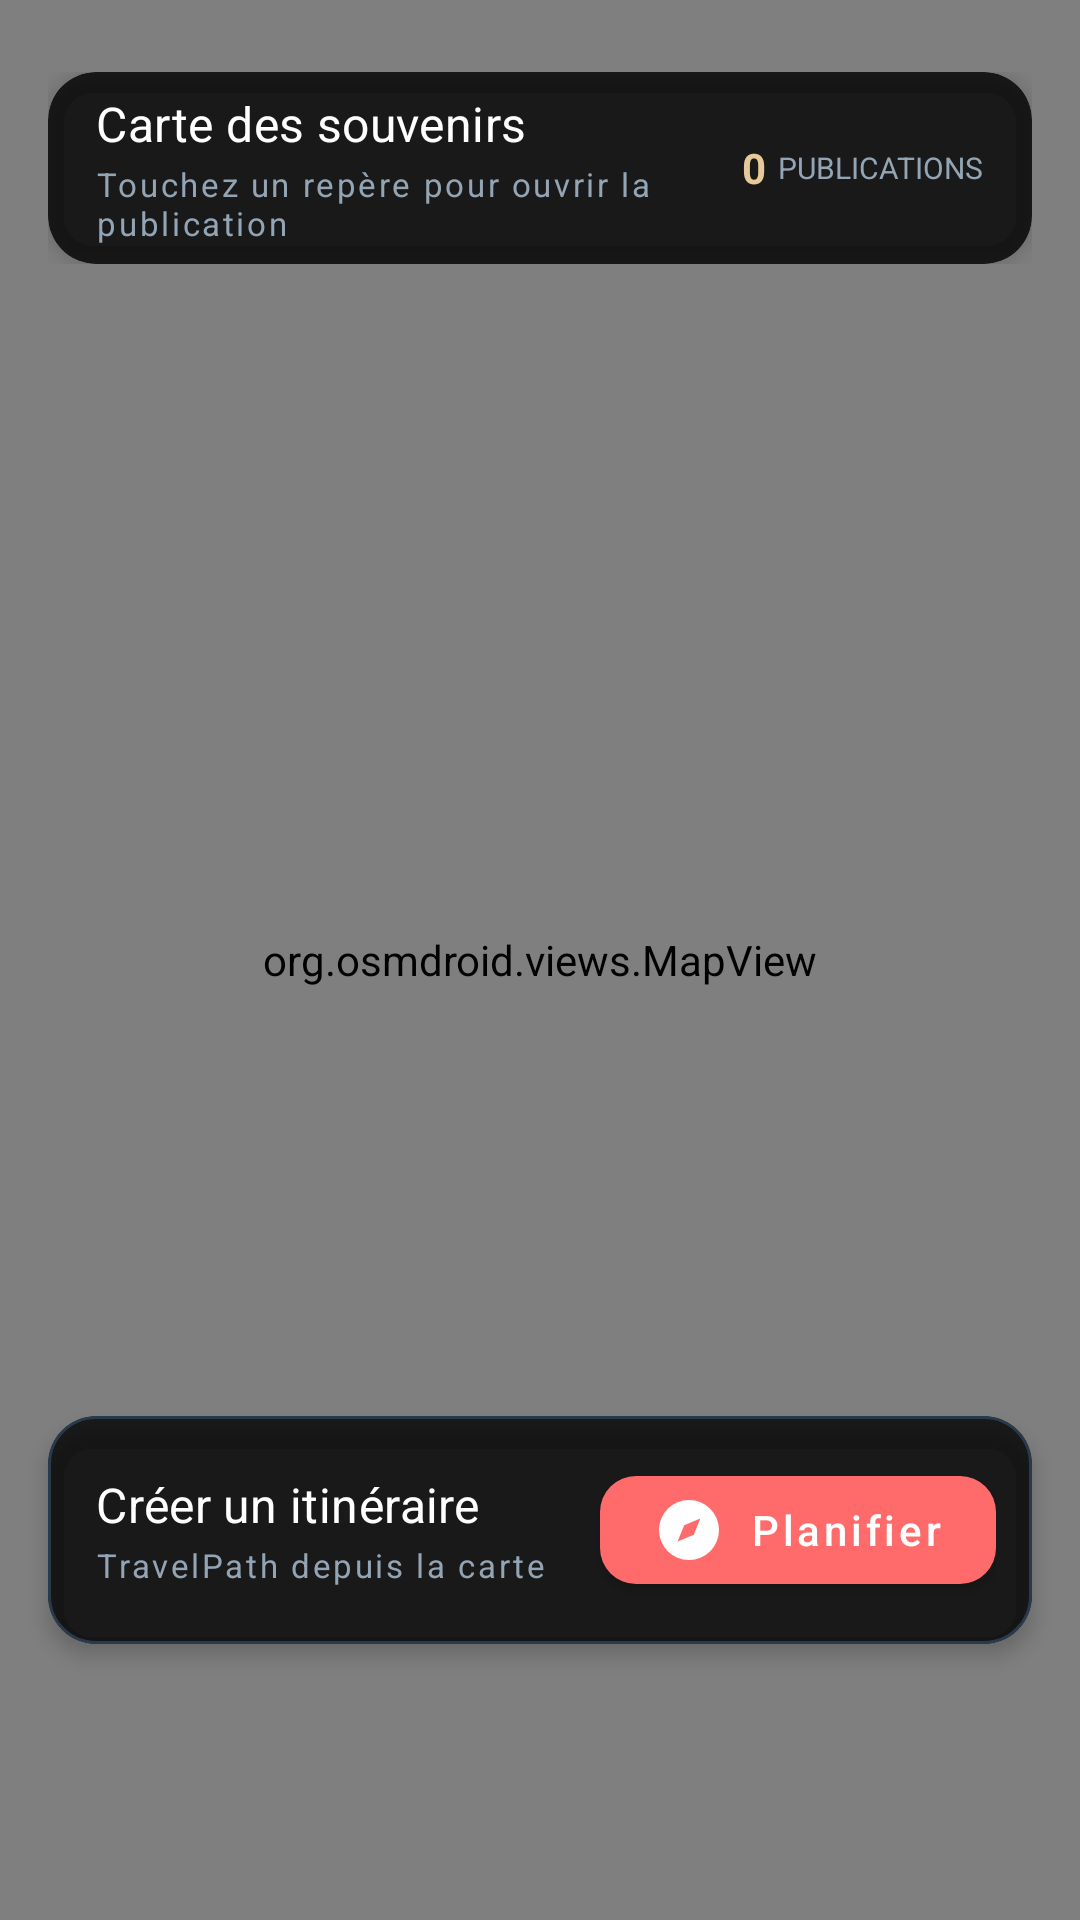

This screen was rendered from an Android layout file. Write that file and the resources it references.
<!-- AndroidManifest.xml: application theme Theme.Travelshare -->
<!-- res/layout/fragment_map.xml -->
<?xml version="1.0" encoding="utf-8"?>
<androidx.coordinatorlayout.widget.CoordinatorLayout xmlns:android="http://schemas.android.com/apk/res/android"
    xmlns:app="http://schemas.android.com/apk/res-auto"
    android:layout_width="match_parent"
    android:layout_height="match_parent"
    android:background="@color/background_color">

    <org.osmdroid.views.MapView
        android:id="@+id/map_view"
        android:layout_width="match_parent"
        android:layout_height="match_parent" />

    <LinearLayout
        android:layout_width="match_parent"
        android:layout_height="wrap_content"
        android:orientation="vertical"
        android:paddingTop="@dimen/space_xl"
        android:paddingHorizontal="@dimen/space_md">

        <com.google.android.material.card.MaterialCardView
            android:layout_width="match_parent"
            android:layout_height="wrap_content"
            app:cardBackgroundColor="@color/overlay_photo_bottom"
            app:cardCornerRadius="@dimen/radius_lg"
            app:cardElevation="4dp"
            app:strokeWidth="0dp">

            <LinearLayout
                android:layout_width="match_parent"
                android:layout_height="64dp"
                android:gravity="center_vertical"
                android:orientation="horizontal"
                android:paddingHorizontal="@dimen/space_md">

                <LinearLayout
                    android:layout_width="0dp"
                    android:layout_height="wrap_content"
                    android:layout_weight="1"
                    android:orientation="vertical">

                    <TextView
                        style="@style/TextAppearance.Travelshare.TitleMedium"
                        android:layout_width="wrap_content"
                        android:layout_height="wrap_content"
                        android:text="Carte des souvenirs"
                        android:textColor="@color/default_white" />

                    <TextView
                        style="@style/TextAppearance.Travelshare.LabelSmall"
                        android:layout_width="wrap_content"
                        android:layout_height="wrap_content"
                        android:layout_marginTop="2dp"
                    android:text="Touchez un repère pour ouvrir la publication"
                        android:textColor="@color/ink_faint" />
                </LinearLayout>

                <TextView
                    android:id="@+id/tv_map_count"
                    style="@style/StatValue"
                    android:layout_width="wrap_content"
                    android:layout_height="wrap_content"
                    android:text="0"
                    android:textSize="14sp"
                    android:textColor="@color/sand" />

                <TextView
                    style="@style/StatLabel"
                    android:layout_width="wrap_content"
                    android:layout_height="wrap_content"
                    android:layout_marginStart="4dp"
                    android:text="PUBLICATIONS"
                    android:textSize="10sp" />
            </LinearLayout>
        </com.google.android.material.card.MaterialCardView>
    </LinearLayout>

    <com.google.android.material.card.MaterialCardView
        android:layout_width="match_parent"
        android:layout_height="wrap_content"
        android:layout_gravity="bottom"
        android:layout_marginStart="@dimen/space_md"
        android:layout_marginEnd="@dimen/space_md"
        android:layout_marginBottom="92dp"
        app:cardBackgroundColor="@color/overlay_photo_bottom"
        app:cardCornerRadius="@dimen/radius_lg"
        app:cardElevation="@dimen/elevation_card"
        app:strokeColor="@color/border_light"
        app:strokeWidth="@dimen/stroke_hairline">

        <LinearLayout
            android:layout_width="match_parent"
            android:layout_height="76dp"
            android:gravity="center_vertical"
            android:orientation="horizontal"
            android:paddingStart="@dimen/space_md"
            android:paddingEnd="@dimen/space_sm">

            <LinearLayout
                android:layout_width="0dp"
                android:layout_height="wrap_content"
                android:layout_weight="1"
                android:orientation="vertical">

                <TextView
                    style="@style/TextAppearance.Travelshare.TitleMedium"
                    android:layout_width="wrap_content"
                    android:layout_height="wrap_content"
                    android:text="Créer un itinéraire"
                    android:textColor="@color/default_white" />

                <TextView
                    style="@style/TextAppearance.Travelshare.LabelSmall"
                    android:layout_width="wrap_content"
                    android:layout_height="wrap_content"
                    android:layout_marginTop="2dp"
                    android:text="TravelPath depuis la carte"
                    android:textColor="@color/ink_faint" />
            </LinearLayout>

            <com.google.android.material.button.MaterialButton
                android:id="@+id/fab_map_plan"
                android:layout_width="wrap_content"
                android:layout_height="@dimen/touch_target"
                android:minWidth="132dp"
                android:text="Planifier"
                android:textAllCaps="false"
                android:textColor="@color/default_white"
                app:backgroundTint="@color/coral"
                app:cornerRadius="@dimen/radius_md"
                app:icon="@drawable/ic_ms_explore"
                app:iconGravity="textStart"
                app:iconTint="@color/default_white" />
        </LinearLayout>
    </com.google.android.material.card.MaterialCardView>

</androidx.coordinatorlayout.widget.CoordinatorLayout>
<!-- resources referenced by this layout -->
<resources>
  <color name="background_color">#0D1B2A</color>
  <color name="border_light">#2A3A4D</color>
  <color name="coral">#FF6B6B</color>
  <color name="default_white">#FFFFFFFF</color>
  <color name="ink_faint">#93A4B4</color>
  <color name="overlay_photo_bottom">#CC000000</color>
  <color name="sand">#E8C99A</color>
  <dimen name="elevation_card">4dp</dimen>
  <dimen name="radius_lg">16dp</dimen>
  <dimen name="radius_md">12dp</dimen>
  <dimen name="space_md">16dp</dimen>
  <dimen name="space_sm">12dp</dimen>
  <dimen name="space_xl">24dp</dimen>
  <dimen name="stroke_hairline">1dp</dimen>
  <dimen name="touch_target">48dp</dimen>
  <style name="StatLabel">
          <item name="android:layout_width">wrap_content</item>
          <item name="android:layout_height">wrap_content</item>
          <item name="android:textColor">@color/sheet_muted</item>
          <item name="android:textSize">11sp</item>
      </style>
  <style name="StatValue">
          <item name="android:layout_width">wrap_content</item>
          <item name="android:layout_height">wrap_content</item>
          <item name="android:textColor">@color/default_white</item>
          <item name="android:textSize">18sp</item>
          <item name="android:textStyle">bold</item>
      </style>
  <style name="TextAppearance.Travelshare.LabelSmall" parent="TextAppearance.MaterialComponents.Caption">
          <item name="android:fontFamily">sans-serif</item>
          <item name="android:textSize">@dimen/label_small_size</item>
          <item name="android:letterSpacing">0.08</item>
          <item name="android:textColor">@color/ink_faint</item>
      </style>
  <style name="TextAppearance.Travelshare.TitleMedium" parent="TextAppearance.MaterialComponents.Subtitle1">
          <item name="android:fontFamily">sans-serif-medium</item>
          <item name="android:textSize">@dimen/title_medium_size</item>
          <item name="android:textColor">@color/default_white</item>
      </style>
  <color name="sheet_muted">#93A4B4</color>
  <dimen name="label_small_size">11sp</dimen>
  <dimen name="title_medium_size">16sp</dimen>
  <color name="surface_card">#162032</color>
  <color name="ink_muted">#D9E2EA</color>
  <color name="navy">#0D1B2A</color>
  <style name="Widget.Travelshare.Button" parent="Widget.MaterialComponents.Button">
          <item name="cornerRadius">@dimen/radius_md</item>
          <item name="android:textAllCaps">false</item>
          <item name="android:minHeight">@dimen/touch_target</item>
          <item name="android:fontFamily">sans-serif-medium</item>
      </style>
  <style name="Widget.Travelshare.Card" parent="Widget.MaterialComponents.CardView">
          <item name="cardCornerRadius">@dimen/radius_lg</item>
          <item name="cardElevation">@dimen/elevation_card</item>
          <item name="cardBackgroundColor">@color/surface_card</item>
      </style>
  <color name="coral_soft">#33FF6B6B</color>
  <style name="TextAppearance.Travelshare.Nav.Active" parent="TextAppearance.MaterialComponents.Caption">
          <item name="android:fontFamily">sans-serif-medium</item>
          <item name="android:textSize">@dimen/label_small_size</item>
          <item name="android:textStyle">bold</item>
          <item name="android:textColor">@color/default_white</item>
      </style>
  <style name="TextAppearance.Travelshare.Nav" parent="TextAppearance.MaterialComponents.Caption">
          <item name="android:fontFamily">sans-serif</item>
          <item name="android:textSize">@dimen/label_small_size</item>
          <item name="android:textColor">@color/ink_faint</item>
      </style>
  <color name="surface_field">#1E2D40</color>
  <dimen name="bottom_nav_indicator_width">56dp</dimen>
  <dimen name="bottom_nav_indicator_height">32dp</dimen>
  <style name="ShapeAppearance.Travelshare.Pill" parent="ShapeAppearance.MaterialComponents.SmallComponent">
          <item name="cornerFamily">rounded</item>
          <item name="cornerSize">50%</item>
      </style>
</resources>
